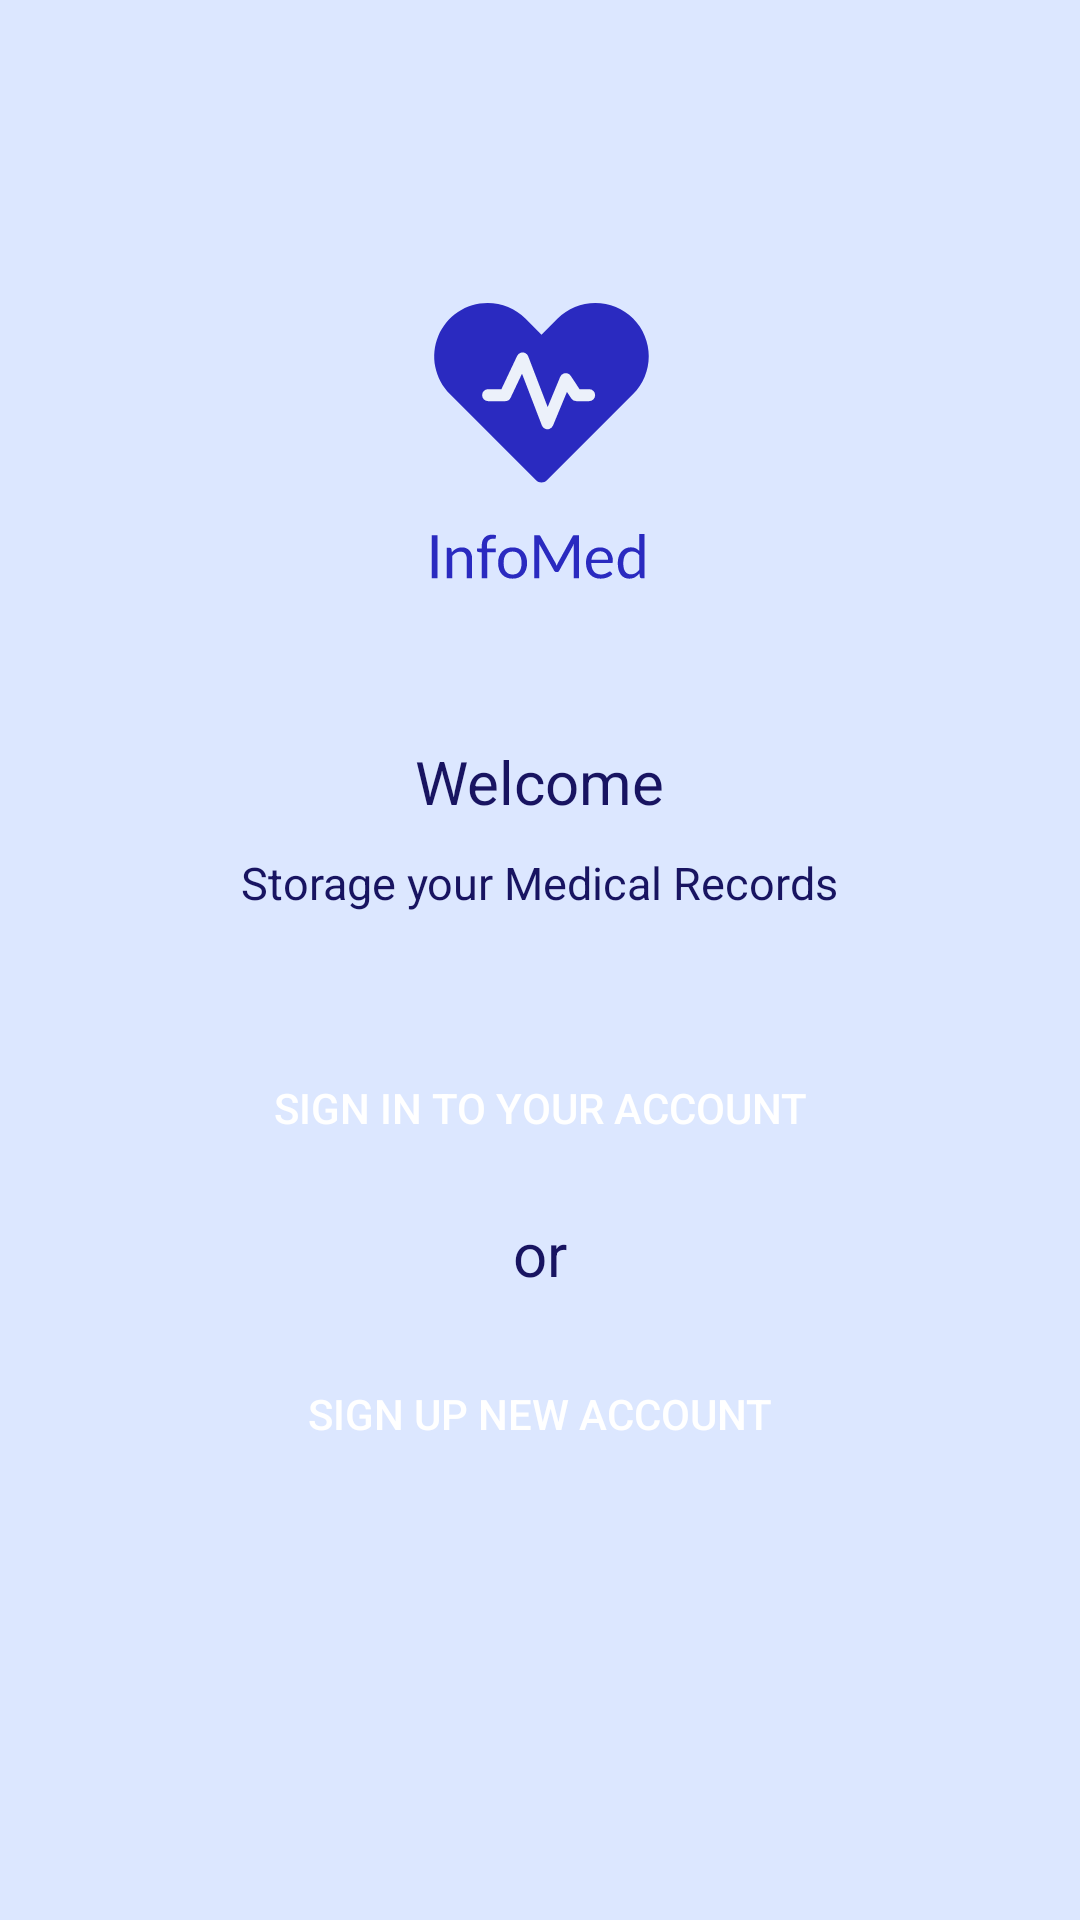

Reconstruct the res/layout file that produces this screen, plus the resources it refers to.
<!-- AndroidManifest.xml: application theme Theme.AppCompat -->
<!-- res/layout/activity_welcome.xml -->
<?xml version="1.0" encoding="utf-8"?>
<LinearLayout xmlns:android="http://schemas.android.com/apk/res/android"
    xmlns:tools="http://schemas.android.com/tools"
    android:layout_width="match_parent"
    android:layout_height="match_parent"
    tools:context=".WelcomeActivity"
    android:background="@color/backgroundlight">

    <LinearLayout
        android:gravity="center_horizontal"
        android:layout_width="match_parent"
        android:layout_height="wrap_content"
        android:orientation="vertical"
        android:layout_marginTop="100sp"
        tools:ignore="UselessParent">

        <ImageView
            android:layout_width="match_parent"
            android:layout_height="wrap_content"
            android:src="@drawable/ic_logo"
            android:contentDescription="@string/infomed_logo" />

        <TextView
            android:layout_width="wrap_content"
            android:layout_height="wrap_content"
            android:textColor="#181461"
            android:text="@string/welcome"
            android:textStyle="normal"
            android:textSize="20sp"
            android:layout_gravity="center"
            android:layout_marginTop="50dp"
            />

        <TextView
            android:layout_width="wrap_content"
            android:layout_height="wrap_content"
            android:textColor="#181461"
            android:text="@string/storage_your_medical_records"
            android:textStyle="normal"
            android:textSize="15sp"
            android:layout_gravity="center"
            android:layout_marginTop="10dp"
            />

        <Button
            android:id="@+id/id_button_login"
            android:layout_width="250dp"
            android:layout_height="40dp"
            android:layout_marginTop="45dp"
            android:background="@drawable/roundedbutton2"
            android:textColor="#ffffff"
            android:text="@string/sign_in"/>

        <TextView
            android:layout_width="wrap_content"
            android:layout_height="wrap_content"
            android:textColor="#181461"
            android:text="@string/or"
            android:textStyle="normal"
            android:textSize="20sp"
            android:layout_gravity="center"
            android:layout_marginTop="15dp"
            />

        <Button
            android:id="@+id/id_button_register"
            android:layout_width="250dp"
            android:layout_height="40dp"
            android:layout_marginTop="20dp"
            android:background="@drawable/roundedbutton"
            android:textColor="#ffffff"
            android:text="@string/sign_up"/>


        <TextView
            android:layout_width="wrap_content"
            android:layout_height="wrap_content"
            android:textColor="#181461"
            android:text="@string/terms_and_conditions"
            android:textStyle="normal"
            android:textSize="10sp"
            android:layout_gravity="center"
            android:layout_marginTop="200dp"
            tools:ignore="SmallSp" />


    </LinearLayout>

</LinearLayout>
<!-- resources referenced by this layout -->
<resources>
  <color name="backgroundlight">#DCE7FF</color>
  <!-- drawable ic_logo: vector/xml drawable (drawable, 6799 chars, omitted) -->
  <string name="infomed_logo">InfoMed Logo</string>
  <string name="or">or</string>
  <string name="sign_in">Sign in to your account</string>
  <string name="sign_up">Sign up new account</string>
  <string name="storage_your_medical_records">Storage your Medical Records</string>
  <string name="terms_and_conditions">By signing in, you accept our Terms and Conditions</string>
  <string name="welcome">Welcome</string>
  <style name="Theme.AppCompat" parent="Theme.MaterialComponents.DayNight.DarkActionBar">
          
          <item name="colorPrimary">@color/colorPrimary</item>
          <item name="colorPrimaryDark">@color/colorPrimaryDark</item>
          <item name="colorAccent">@color/colorAccent</item>
      </style>
  <color name="colorPrimary">#201E90</color>
  <color name="colorPrimaryDark">#201E90</color>
  <color name="colorAccent">#FF4081</color>
</resources>
